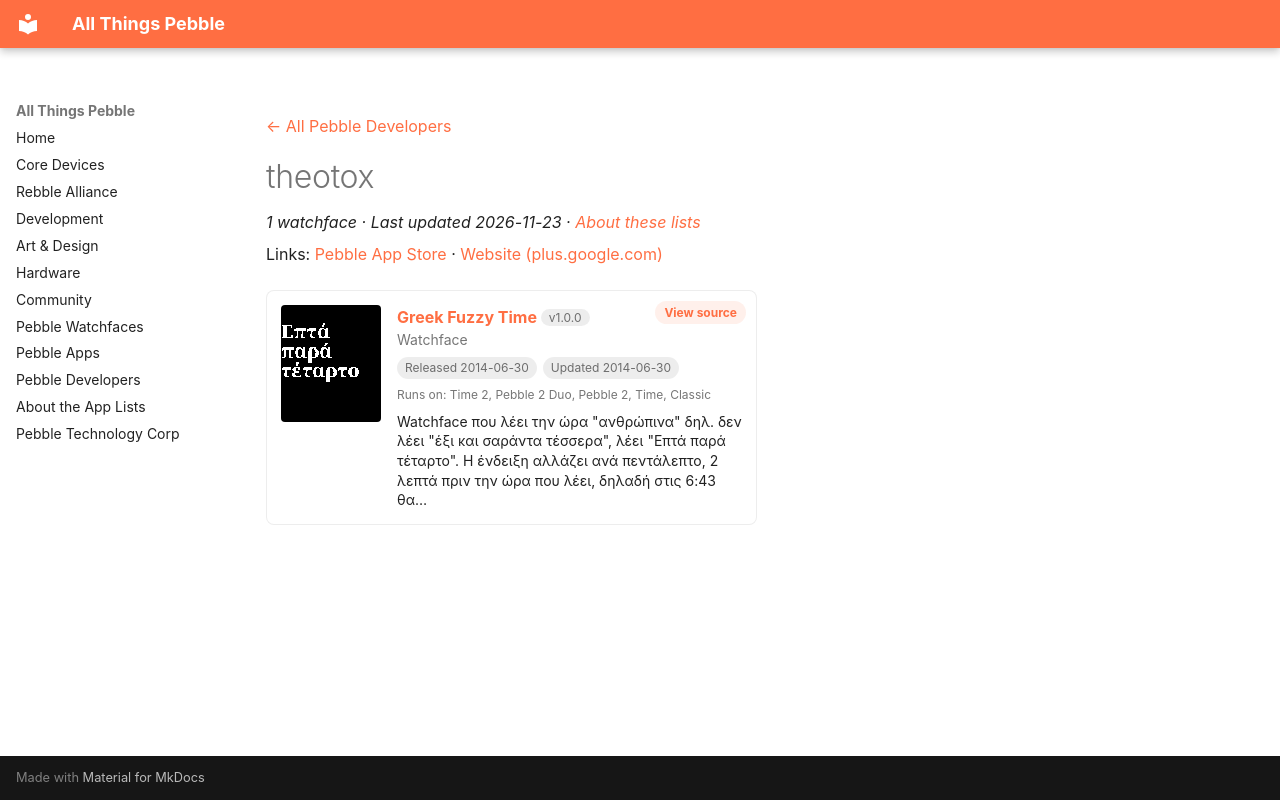

repository: saltedlolly/all-things-pebble · page: developers/theotox.html · generator: mkdocs

---
title: "theotox"
hide:
  - toc
---

<!-- Generated by scripts/update_app_directory.py: do not edit by hand -->
[← All Pebble Developers](../developers.md)

<div class="dev-header" markdown>

<div class="dev-intro" markdown>

# theotox

*1 watchface · Last updated 2026-11-23 · [About these lists](../about-app-lists.md)*

Links: [Pebble App Store](https://apps.repebble.com/apps/dev/theotox_52f0166a8e6ca0a9a40001d6) · [Website (plus.google.com)](https://plus.google.com/112705350830755731894/posts)

</div>
</div>

<div class="app-grid dev-apps" data-search-exclude>
<div class="app-card" data-type="watchface" data-title="greek fuzzy time" data-released="2014-06-30" data-updated="2014-06-30">
<a class="app-shot" href="https://apps.repebble.com/53b0b968206ae5e95a00005f" data-search-exclude><img src="../images/apps/53b0b968206ae5e95a00005f.png" alt="Greek Fuzzy Time" loading="lazy"></a>
<div class="app-info">
<h2 class="app-name" id="app-53b0b968206ae5e95a00005f"><a href="https://apps.repebble.com/53b0b968206ae5e95a00005f">Greek Fuzzy Time</a> <span class="app-version" title="Latest version" data-search-exclude>v1.0.0</span></h2>
<a class="app-source" href="https://dl.dropboxusercontent.com/u/36499947/fuzzy_time_gr.tgz" title="Source code" data-search-exclude>View source</a>
<div class="app-dev">Watchface</div>
<div class="app-tags" data-search-exclude><span title="First published in the app store">Released 2014-06-30</span> <span title="Latest release in the app store">Updated 2014-06-30</span></div>
<div class="app-watches" title="Supported watches" data-search-exclude>Runs on: Time 2, Pebble 2 Duo, Pebble 2, Time, Classic</div>
<p class="app-desc">Watchface που λέει την ώρα &quot;ανθρώπινα&quot; δηλ. δεν λέει &quot;έξι και σαράντα τέσσερα&quot;, λέει &quot;Επτά παρά τέταρτο&quot;. Η ένδειξη αλλάζει ανά πεντάλεπτο, 2 λεπτά πριν την ώρα που λέει, δηλαδή στις 6:43 θα…</p>
</div>
</div>
</div>
